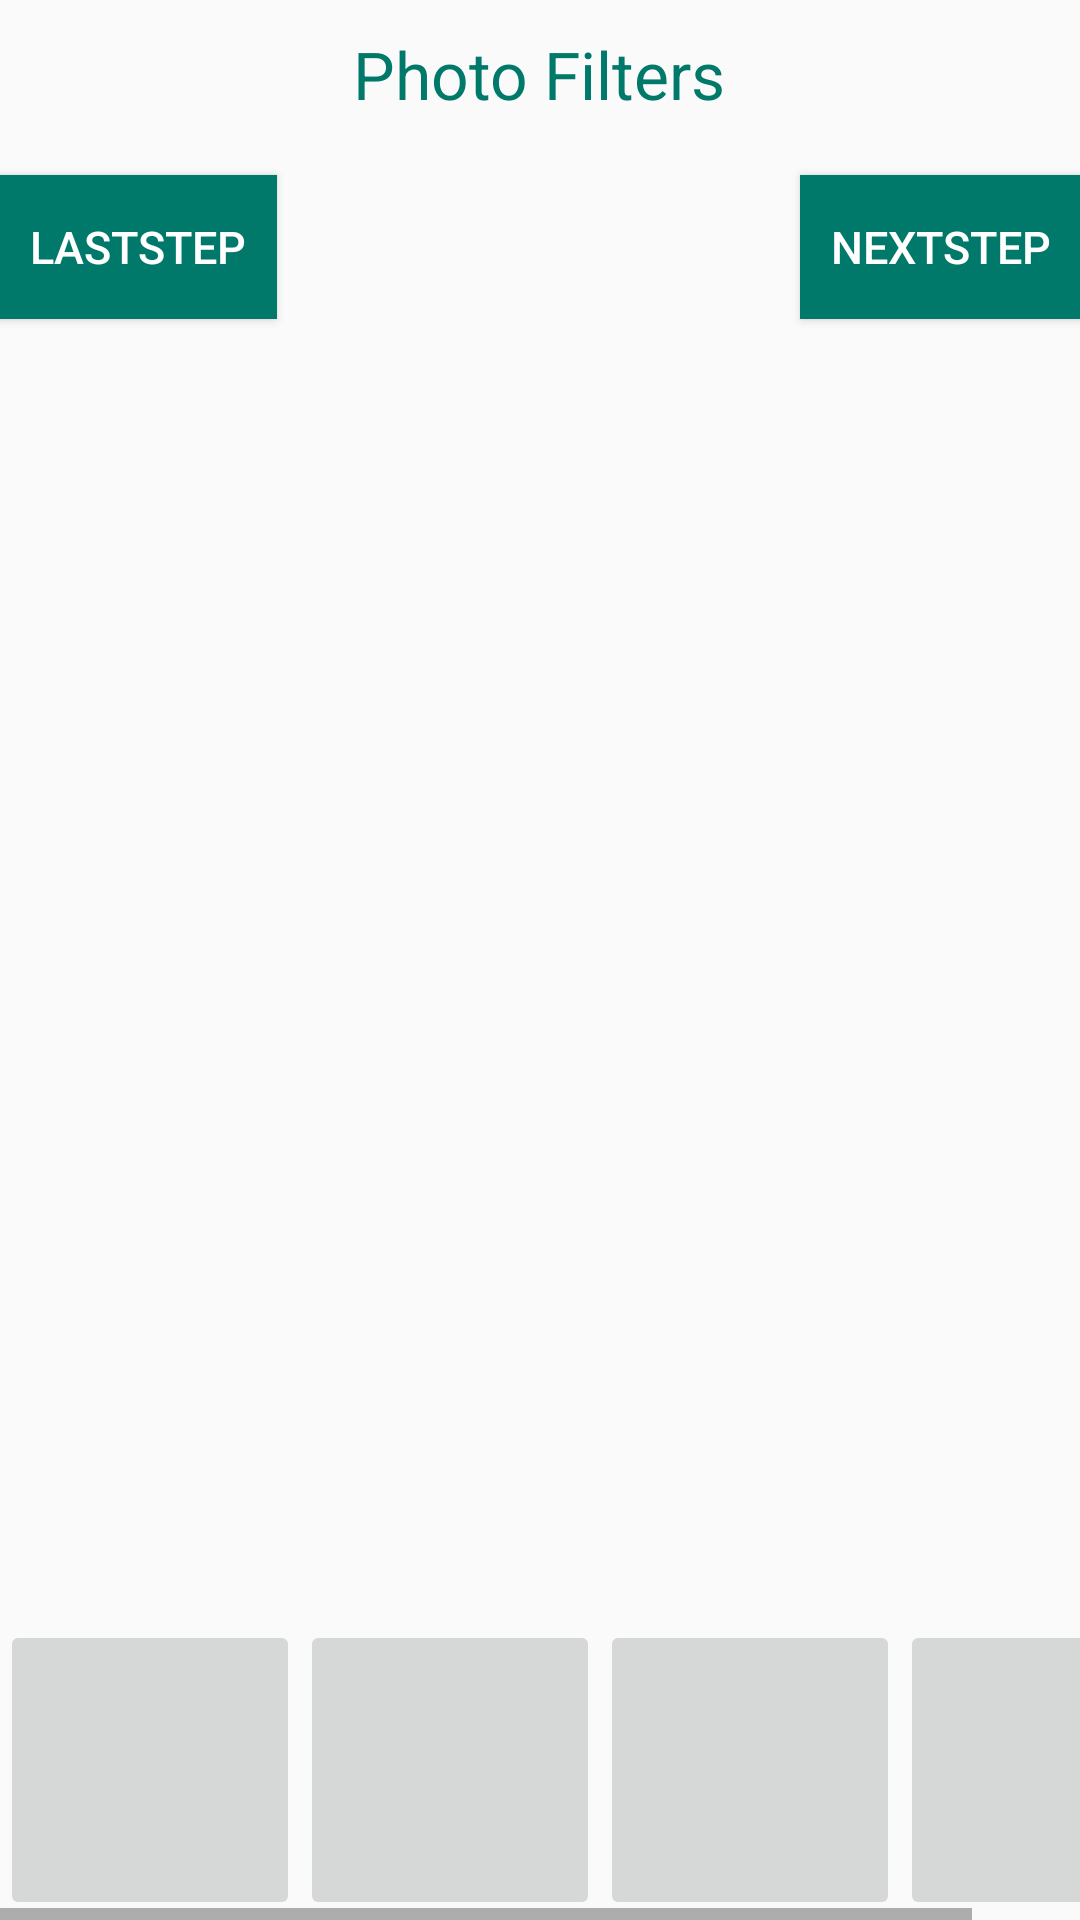

This screen was rendered from an Android layout file. Write that file and the resources it references.
<!-- AndroidManifest.xml: application theme AppTheme -->
<!-- res/layout/activity_photo_filters.xml -->
<RelativeLayout xmlns:android="http://schemas.android.com/apk/res/android"
    xmlns:tools="http://schemas.android.com/tools" android:layout_width="match_parent"
    android:layout_height="match_parent"
    tools:context="com.parse.starter.PhotoFilters">


    <TextView
        android:layout_width="wrap_content"
        android:layout_height="wrap_content"
        android:text="Photo Filters"
        android:id="@+id/textView"
        android:textSize="22dp"
        android:layout_alignParentTop="true"
        android:layout_centerHorizontal="true"
        android:textColor="#00796B"
        android:paddingLeft="10dp"
        android:paddingRight="10dp"
        android:layout_marginTop="10dp"
        />

    <Button
        style="?android:attr/buttonStyleSmall"
        android:layout_width="wrap_content"
        android:layout_height="wrap_content"
        android:text="laststep"
        android:id="@+id/laststep"
        android:background="#00796B"
        android:textColor="#ffffff"
        android:paddingLeft="10dp"
        android:paddingRight="10dp"
        android:textSize="15dp"
        android:layout_alignTop="@+id/nextstep"
        android:layout_alignParentLeft="true"
        android:layout_alignParentStart="true" />

    <Button
        style="?android:attr/buttonStyleSmall"
        android:layout_width="wrap_content"
        android:layout_height="wrap_content"
        android:text="nextstep"
        android:id="@+id/nextstep"
        android:background="#00796B"
        android:textColor="#ffffff"
        android:paddingLeft="10dp"
        android:paddingRight="10dp"
        android:textSize="15dp"
        android:layout_below="@+id/textView"
        android:layout_alignParentRight="true"
        android:layout_alignParentEnd="true"
        android:layout_marginTop="19dp" />


    <ImageView
        android:layout_width="wrap_content"
        android:layout_height="wrap_content"
        android:id="@+id/filterimage"
        android:maxHeight="300dp"
        android:maxWidth="300dp"
        android:minHeight="300dp"
        android:minWidth="300dp"
        android:layout_below="@+id/laststep"
        android:layout_centerHorizontal="true"
        android:layout_marginTop="18dp" />



    <HorizontalScrollView
        android:layout_width="wrap_content"
        android:layout_height="wrap_content"
        android:layout_alignParentBottom="true"
        android:layout_alignRight="@+id/nextstep"
        android:layout_alignEnd="@+id/nextstep">

        <LinearLayout
            android:layout_width="wrap_content"
            android:layout_height="wrap_content"
            android:orientation="horizontal"
            >


            <ImageButton
                android:layout_width="wrap_content"
                android:layout_height="wrap_content"
                android:id="@+id/invert"
                android:minHeight="100dp"
                android:minWidth="100dp"
                android:layout_alignParentBottom="true"
                android:layout_toRightOf="@+id/gray"
                android:layout_toEndOf="@+id/gray" />

            <ImageButton
                android:layout_width="wrap_content"
                android:layout_height="wrap_content"
                android:id="@+id/gray"
                android:layout_alignParentBottom="true"
                android:layout_alignParentLeft="true"
                android:layout_alignParentStart="true"
                android:minHeight="100dp"
                android:minWidth="100dp"/>

            <ImageButton
                android:layout_width="wrap_content"
                android:layout_height="wrap_content"
                android:id="@+id/old"
                android:minHeight="100dp"
                android:minWidth="100dp"
                android:layout_alignParentBottom="true"
                android:layout_toLeftOf="@+id/original"
                android:layout_toStartOf="@+id/original" />

            <ImageButton
                android:layout_width="wrap_content"
                android:layout_height="wrap_content"
                android:id="@+id/original"
                android:minHeight="100dp"
                android:minWidth="100dp"
                android:layout_alignTop="@+id/gray"
                android:layout_alignLeft="@+id/nextstep"
                android:layout_alignStart="@+id/nextstep" />




            </LinearLayout>>


        </HorizontalScrollView>>


</RelativeLayout>
<!-- resources referenced by this layout -->
<resources>
  <style name="AppTheme" parent="AppTheme.base">
          
      </style>
  <style name="AppTheme.base" parent="Theme.AppCompat.Light.NoActionBar">
          <item name="colorPrimary">@color/primaryColor</item>
          <item name="colorPrimaryDark">@color/primaryColorDark</item>
      </style>
  <color name="primaryColor">#009688</color>
  <color name="primaryColorDark">#00796B</color>
</resources>
